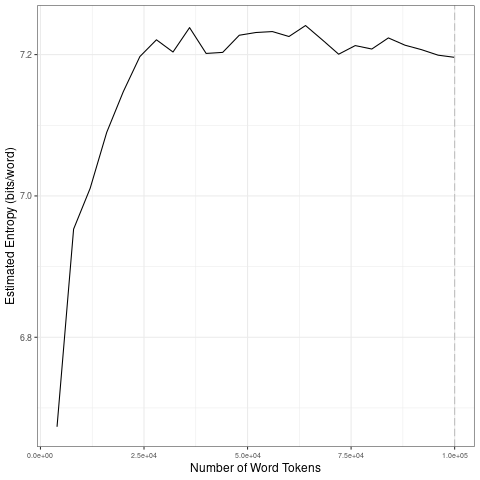

The file beside this chart, header and first rows:
file, entropy.Corpus.Size, entropy.Entropy, sd.Corpus.Size, sd.SD
data/covid-clean/2020_by_es/2020-05-28_t…, 4000, 6.673, 20000, 0.1842
data/covid-clean/2020_by_es/2020-05-28_t…, 8000, 6.953, 40000, 0.01704
data/covid-clean/2020_by_es/2020-05-28_t…, 12000, 7.011, 60000, 0.012
data/covid-clean/2020_by_es/2020-05-28_t…, 16000, 7.09, 80000, 0.01557
data/covid-clean/2020_by_es/2020-05-28_t…, 20000, 7.148, 1e+05, 0.01109
data/covid-clean/2020_by_es/2020-05-28_t…, 24000, 7.197, 20000, 0.1842
data/covid-clean/2020_by_es/2020-05-28_t…, 28000, 7.221, 40000, 0.01704
data/covid-clean/2020_by_es/2020-05-28_t…, 32000, 7.204, 60000, 0.012
data/covid-clean/2020_by_es/2020-05-28_t…, 36000, 7.238, 80000, 0.01557
data/covid-clean/2020_by_es/2020-05-28_t…, 40000, 7.202, 1e+05, 0.01109
data/covid-clean/2020_by_es/2020-05-28_t…, 44000, 7.203, 20000, 0.1842
data/covid-clean/2020_by_es/2020-05-28_t…, 48000, 7.227, 40000, 0.01704
data/covid-clean/2020_by_es/2020-05-28_t…, 52000, 7.231, 60000, 0.012
data/covid-clean/2020_by_es/2020-05-28_t…, 56000, 7.233, 80000, 0.01557
data/covid-clean/2020_by_es/2020-05-28_t…, 60000, 7.226, 1e+05, 0.01109
data/covid-clean/2020_by_es/2020-05-28_t…, 64000, 7.241, 20000, 0.1842
data/covid-clean/2020_by_es/2020-05-28_t…, 68000, 7.221, 40000, 0.01704
data/covid-clean/2020_by_es/2020-05-28_t…, 72000, 7.201, 60000, 0.012
data/covid-clean/2020_by_es/2020-05-28_t…, 76000, 7.213, 80000, 0.01557
data/covid-clean/2020_by_es/2020-05-28_t…, 80000, 7.208, 1e+05, 0.01109
data/covid-clean/2020_by_es/2020-05-28_t…, 84000, 7.224, 20000, 0.1842
data/covid-clean/2020_by_es/2020-05-28_t…, 88000, 7.213, 40000, 0.01704
data/covid-clean/2020_by_es/2020-05-28_t…, 92000, 7.207, 60000, 0.012
data/covid-clean/2020_by_es/2020-05-28_t…, 96000, 7.199, 80000, 0.01557
data/covid-clean/2020_by_es/2020-05-28_t…, 1e+05, 7.196, 1e+05, 0.01109
